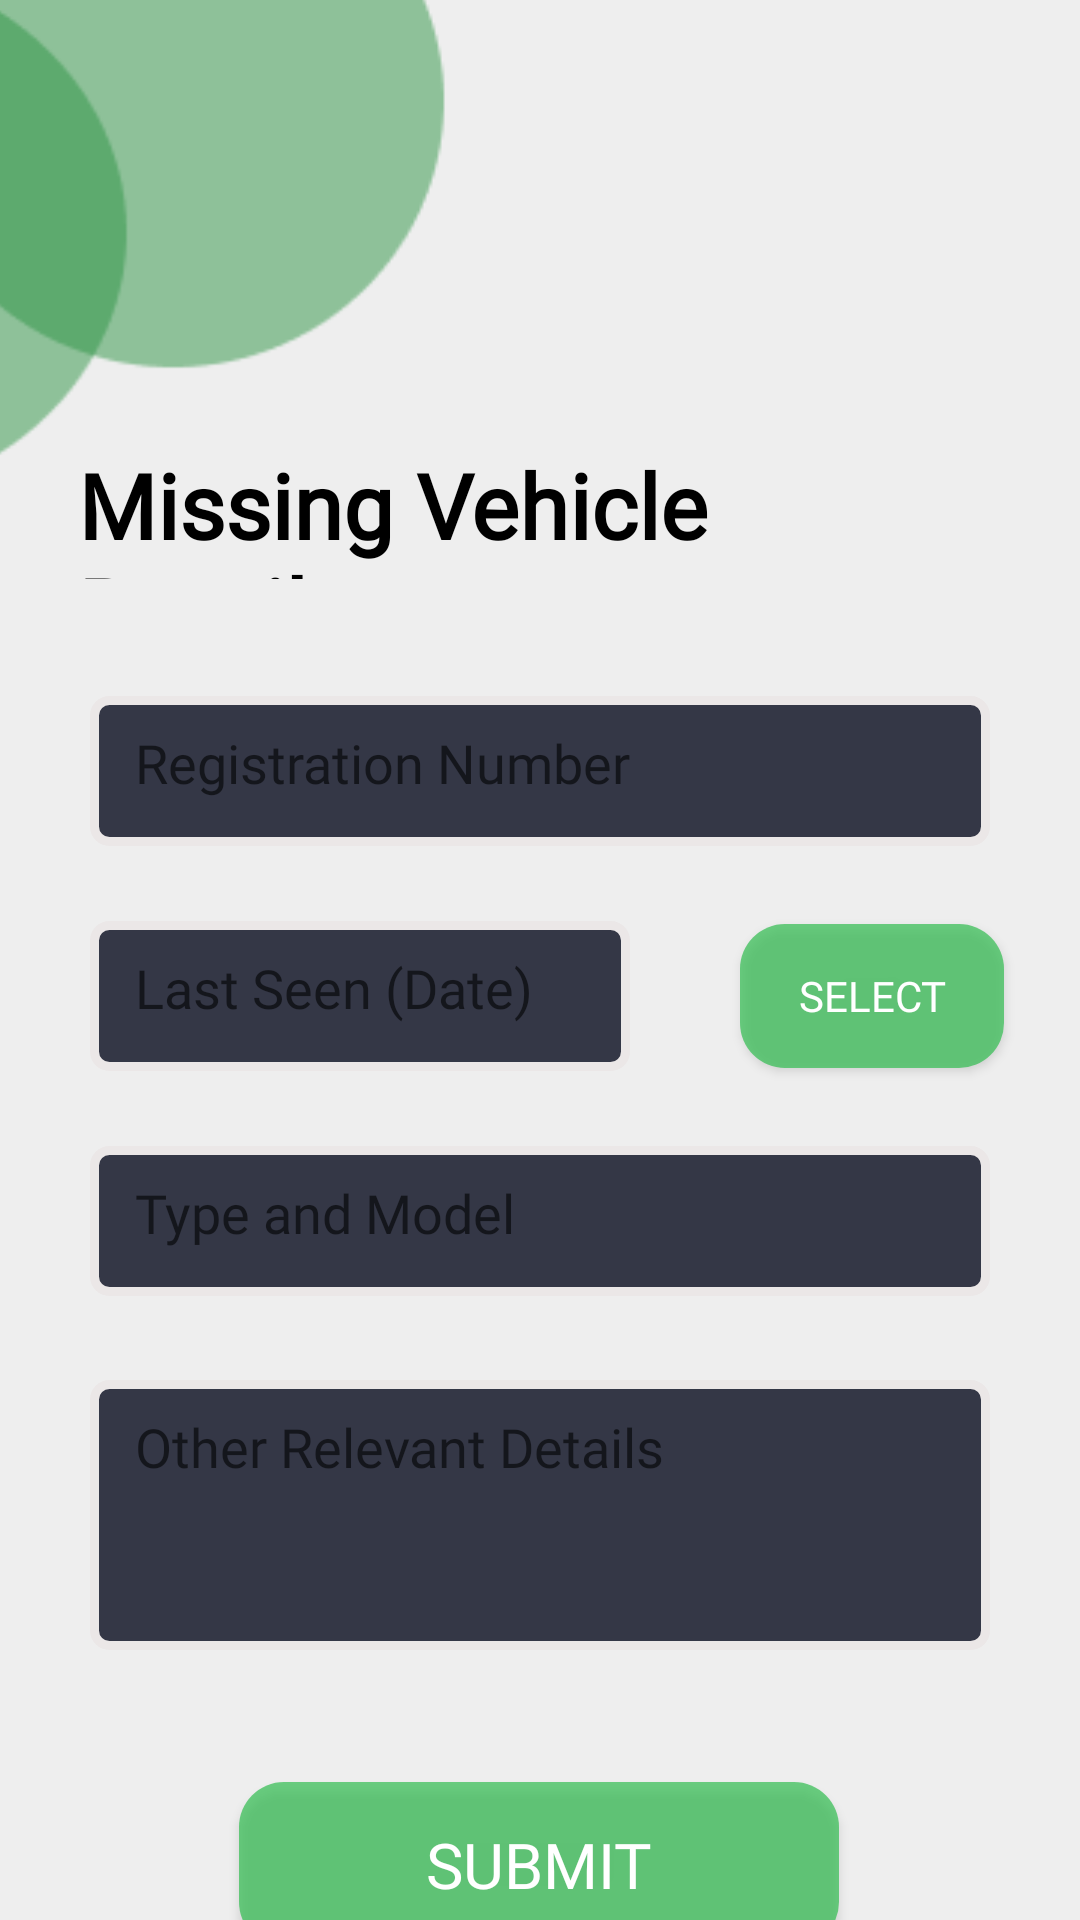

Here is an Android app screen rendered from its layout file. Give the layout XML and the strings, colors and styles it references.
<!-- AndroidManifest.xml: application theme Theme.EFIR_User -->
<!-- res/layout/activity_vehicle_form2.xml -->
<?xml version="1.0" encoding="utf-8"?>
<androidx.constraintlayout.widget.ConstraintLayout xmlns:android="http://schemas.android.com/apk/res/android"
    xmlns:app="http://schemas.android.com/apk/res-auto"
    xmlns:tools="http://schemas.android.com/tools"
    android:layout_width="match_parent"
    android:layout_height="match_parent"
    android:background="#eeeeee"

    tools:context=".user_login">

    <ImageView
        android:id="@+id/imageView2"
        android:layout_width="wrap_content"
        android:layout_height="wrap_content"
        android:layout_marginTop="-5dp"
        android:layout_marginEnd="180dp"
        app:layout_constraintEnd_toEndOf="parent"
        app:layout_constraintTop_toTopOf="parent"
        app:srcCompat="@drawable/green_cir" />

    <EditText
        android:id="@+id/et_reg_no"
        android:layout_width="match_parent"
        android:layout_height="50sp"
        android:layout_marginLeft="30dp"
        android:layout_marginTop="232dp"
        android:layout_marginRight="30dp"
        android:paddingStart="15dp"
        android:background="@drawable/edit_text_background"
        android:drawablePadding="20dp"
        android:ems="10"
        android:gravity="left"
        android:hint="Registration Number"
        android:inputType="text"
        android:padding="10dp"
        android:paddingLeft="10dp"
        android:textColor="#000000"
        android:fontFamily="@font/roboto_light"
        app:layout_constraintEnd_toEndOf="parent"
        app:layout_constraintStart_toStartOf="parent"
        app:layout_constraintTop_toTopOf="parent" />

    <EditText
        android:id="@+id/et_details"
        android:layout_width="match_parent"
        android:layout_height="90dp"
        android:layout_marginLeft="30dp"
        android:layout_marginTop="28dp"
        android:layout_marginRight="30dp"
        android:background="@drawable/edit_text_background"
        android:gravity="left"
        android:hint="Other Relevant Details"
        android:inputType="text"
        android:padding="10dp"
        android:paddingLeft="10dp"
        android:textColor="#000000"
        android:fontFamily="@font/roboto_light"
        android:paddingStart="15dp"
        app:layout_constraintEnd_toEndOf="parent"
        app:layout_constraintStart_toStartOf="parent"
        app:layout_constraintTop_toBottomOf="@+id/et_model" />

    <EditText
        android:id="@+id/et_last_seen"
        android:layout_width="match_parent"
        android:layout_height="50dp"
        android:layout_marginLeft="30dp"
        android:layout_marginTop="25dp"
        android:layout_marginRight="150dp"
        android:paddingStart="15dp"
        android:background="@drawable/edit_text_background"
        android:gravity="left"
        android:hint="Last Seen (Date)"
        android:enabled="false"
        android:padding="10dp"
        android:paddingLeft="10dp"
        android:textColor="#000000"
        android:fontFamily="@font/roboto_light"

        app:layout_constraintEnd_toEndOf="parent"
        app:layout_constraintStart_toStartOf="parent"
        app:layout_constraintTop_toBottomOf="@+id/et_reg_no" />

    <EditText
        android:id="@+id/et_model"
        android:layout_width="match_parent"
        android:layout_height="50dp"
        android:layout_marginLeft="30dp"
        android:layout_marginTop="25dp"
        android:layout_marginRight="30dp"
        android:background="@drawable/edit_text_background"
        android:gravity="left"
        android:paddingStart="15dp"
        android:hint="Type and Model"
        android:inputType="text"
        android:padding="10dp"
        android:paddingLeft="10dp"
        android:textColor="#000000"
        android:fontFamily="@font/roboto_light"

        app:layout_constraintEnd_toEndOf="parent"
        app:layout_constraintStart_toStartOf="parent"
        app:layout_constraintTop_toBottomOf="@+id/et_last_seen" />

    <TextView
        android:id="@+id/textView3"
        android:layout_width="308dp"
        android:layout_height="45dp"
        android:layout_marginTop="148dp"
        android:text="Missing Vehicle Details"
        android:fontFamily="@font/roboto_thin"

        android:textColor="@color/black"
        android:textSize="30sp"
        android:textStyle="bold"
        app:layout_constraintEnd_toEndOf="parent"
        app:layout_constraintStart_toStartOf="parent"
        app:layout_constraintTop_toTopOf="parent" />

    <Button
        android:id="@+id/vehicle_btn"
        android:layout_width="200dp"
        android:layout_height="55dp"
        android:layout_marginTop="44dp"
        android:background="@drawable/btn_green"
        android:fontFamily="@font/roboto_light"
        android:text="Submit"
        android:textSize="21sp"
        android:textColor="@color/white"
        app:layout_constraintEnd_toEndOf="parent"
        app:layout_constraintHorizontal_bias="0.498"
        app:layout_constraintStart_toStartOf="parent"
        app:layout_constraintTop_toBottomOf="@+id/et_details"
        />

    <Button
        android:id="@+id/btn_dt_sel"
        android:layout_width="wrap_content"
        android:layout_height="wrap_content"
        android:layout_marginTop="308dp"
        android:background="@drawable/btn_green"
        android:fontFamily="@font/roboto_light"
        android:text="select"
        android:textColor="@color/white"
        app:layout_constraintEnd_toEndOf="parent"
        app:layout_constraintHorizontal_bias="0.907"
        app:layout_constraintStart_toStartOf="parent"
        app:layout_constraintTop_toTopOf="parent"

        />


</androidx.constraintlayout.widget.ConstraintLayout>
<!-- resources referenced by this layout -->
<resources>
  <color name="black">#FF000000</color>
  <color name="white">#FFFFFFFF</color>
  <!-- drawable btn_green (drawable) -->
  <?xml version="1.0" encoding="utf-8"?>
  <selector xmlns:android="http://schemas.android.com/apk/res/android">
      <item>
          <shape android:shape="rectangle">
              <solid android:color="#B937BE55"/>
              <corners android:radius="15dp"/>
          </shape>
      </item>
  </selector>
  <!-- drawable edit_text_background (drawable) -->
  <?xml version="1.0" encoding="utf-8"?>
  <selector xmlns:android="http://schemas.android.com/apk/res/android">
      <item>
          <shape android:shape="rectangle">
              <solid android:color="#343746"/>
              <stroke android:color="#EBE7E7"
                  android:width="3dp"/>
              <corners android:radius="5dp"/>
          </shape>
      </item>
  </selector>
  <!-- drawable green_cir: png bitmap (drawable-v24, 3371 bytes) -->
  <style name="Theme.EFIR_User" parent="Theme.AppCompat.DayNight.DarkActionBar">
          
          <item name="colorPrimary">#43D362</item>
          <item name="colorPrimaryVariant">#43D362</item>
          <item name="colorOnPrimary">@color/white</item>
          
          <item name="colorSecondary">@color/teal_200</item>
          <item name="colorSecondaryVariant">@color/teal_700</item>
          <item name="colorOnSecondary">@color/black</item>
          
          <item name="android:statusBarColor">?attr/colorPrimaryVariant</item>
          
      </style>
  <color name="teal_200">#FF03DAC5</color>
  <color name="teal_700">#FF018786</color>
</resources>
